Run: headless pygame with SDL's dummy video driver; simulated clock (each Clock.tick advances the game by its frame time, no real sleeping); random seed 0; keys injected as events and as key.get_pressed() state; no mouse input.
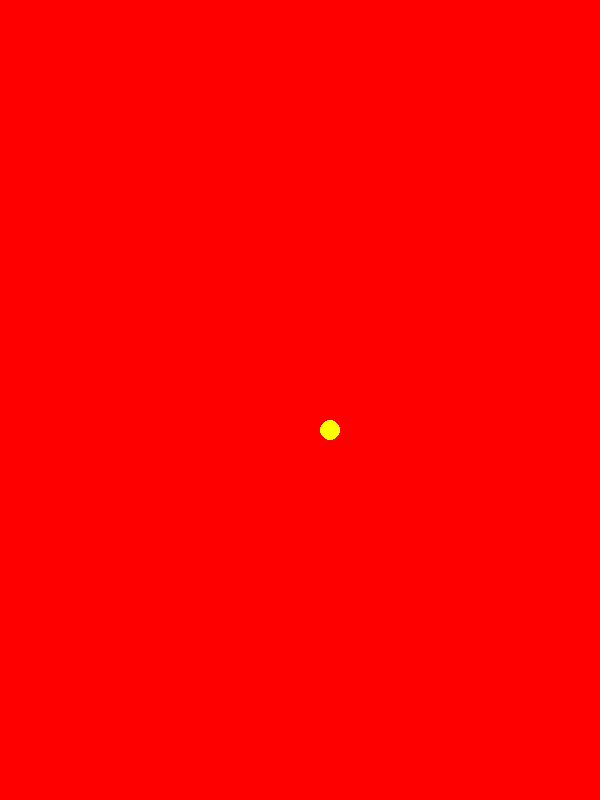
Frame 1 of 4 · flips 1–60 · no input
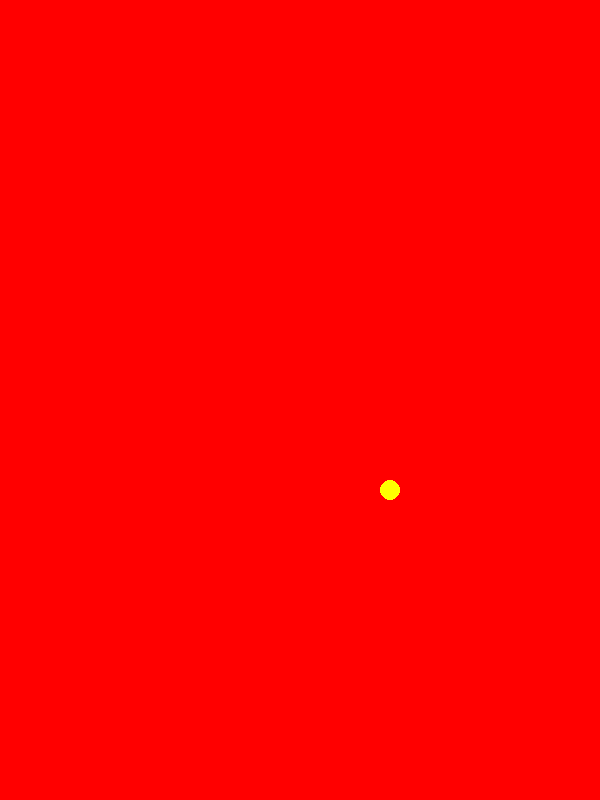
Frame 2 of 4 · flips 61–180 · tapped SPACE, RETURN · held RIGHT (→), D
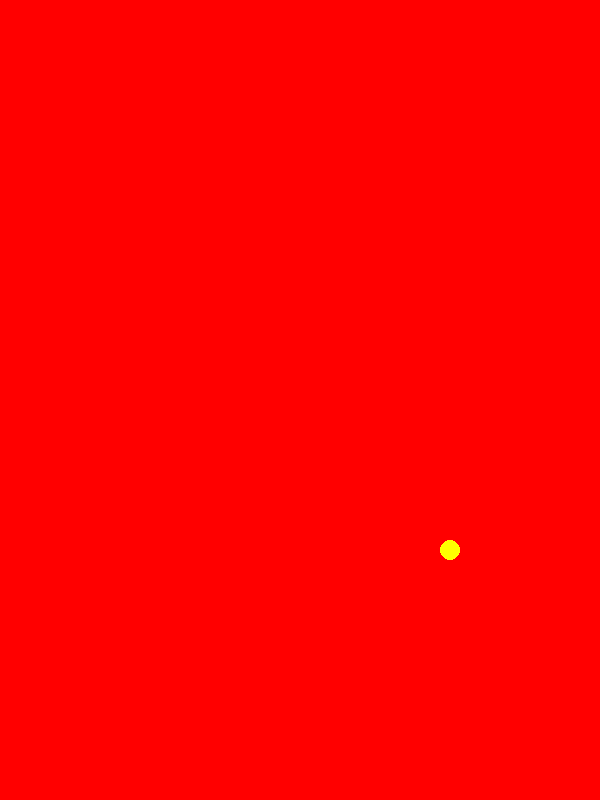
Frame 3 of 4 · flips 181–300 · held DOWN (↓), S
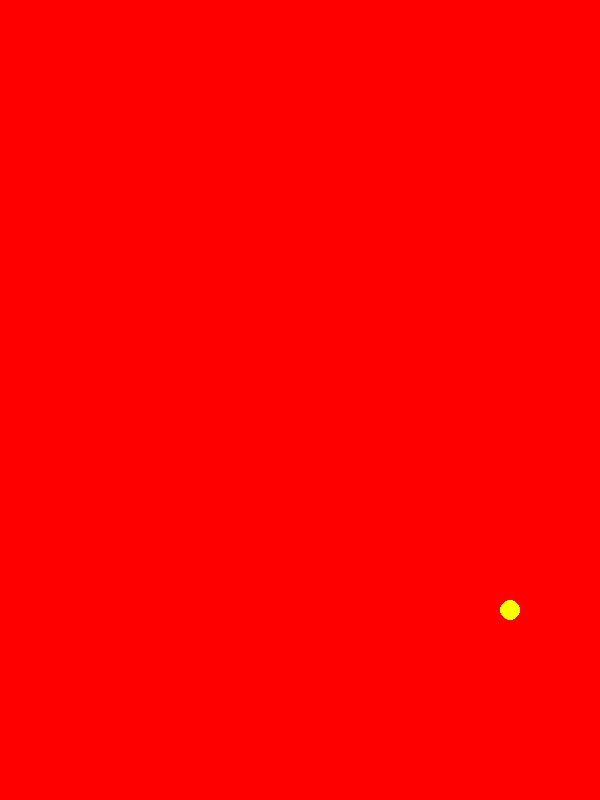
Frame 4 of 4 · flips 301–420 · held LEFT (←), A, UP (↑), W

The pygame program that drew these frames:

import pygame as pg
import sys

pg.init()

ancho = 600
largo = 800

pantalla = pg.display.set_mode((ancho, largo))

game_over = False

x = 300
y = 400

velocidad_x = 0.5
velocidad_y = 0.5

radio = 10

while not game_over:
    # Primero procesar eventos
    eventos = pg.event.get()
    for evento in eventos:
        if evento.type == pg.QUIT:
            game_over = True
        if evento.type == pg.KEYDOWN and evento.key == pg.K_ESCAPE:
            pg.quit()
            sys.exit()

    # Modificar los objetos del juego
    x += velocidad_x
    y += velocidad_y

    if x >= ancho - radio or x <= radio:
        velocidad_x *= -1
    if y >= largo - radio or y <= radio:
        velocidad_y *= -1

    #Colocar color a la pantalla
    pantalla.fill((255, 0, 0))
    # Dibujar la bola
    bola = pg.draw.circle(pantalla, (255, 255, 0), (x, y), radio)

    # Refrescar la pantalla
    pg.display.flip()

pg.quit()
